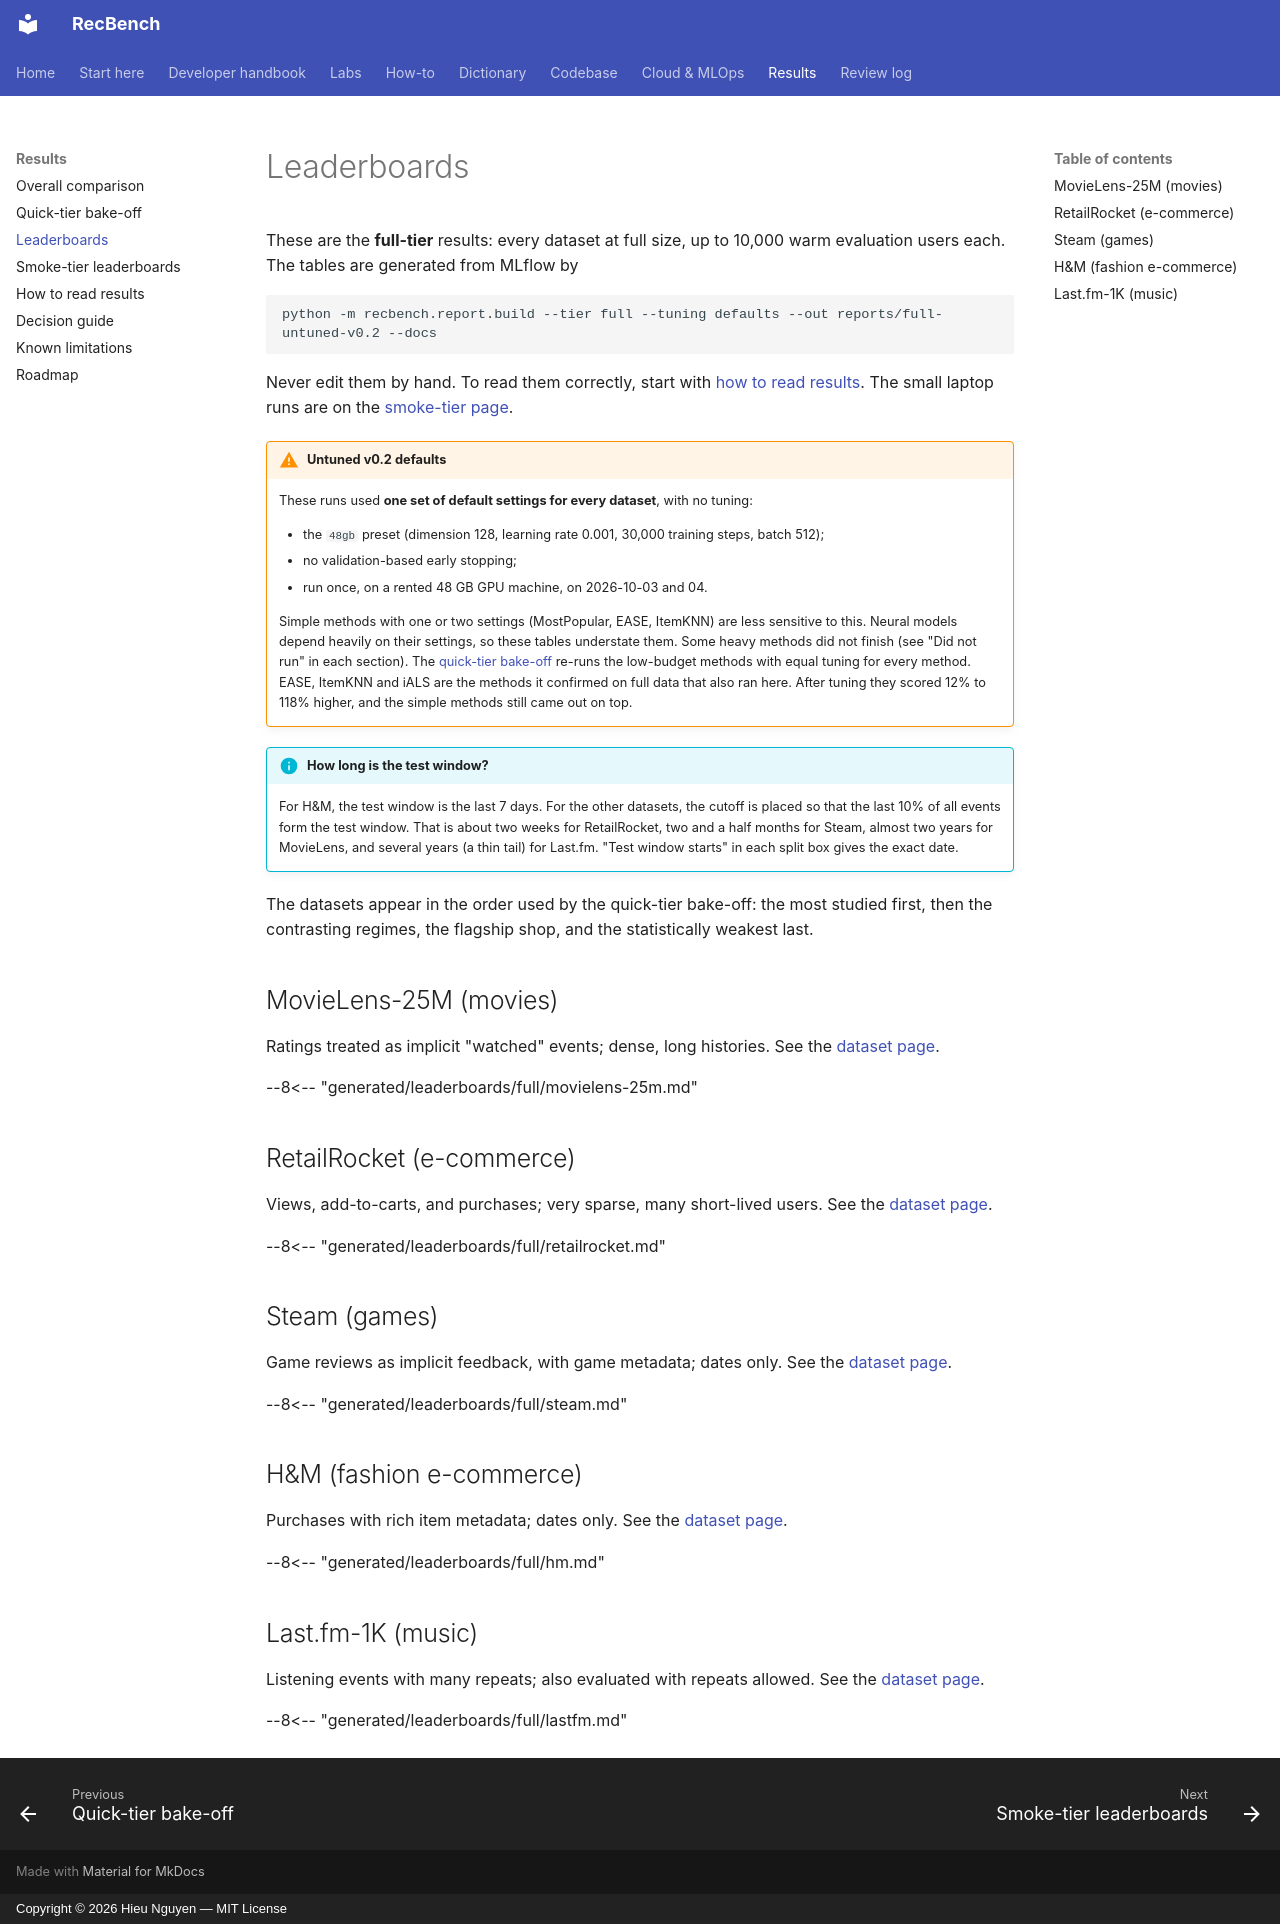

repository: trunghieu11/recbench · page: results/leaderboards/index.html · generator: mkdocs · copyright: Copyright © 2026 Hieu Nguyen — MIT License

# Leaderboards

These are the **full-tier** results: every dataset at full size, up to 10,000 warm evaluation users each. The tables
are generated from MLflow by

```bash
python -m recbench.report.build --tier full --tuning defaults --out reports/full-untuned-v0.2 --docs
```

Never edit them by hand. To read them correctly, start with [how to read results](how-to-read-results.md). The
small laptop runs are on the [smoke-tier page](leaderboards-smoke.md).

!!! warning "Untuned v0.2 defaults"
    These runs used **one set of default settings for every dataset**, with no tuning:

    - the `48gb` preset (dimension 128, learning rate 0.001, 30,000 training steps, batch 512);
    - no validation-based early stopping;
    - run once, on a rented 48 GB GPU machine, on 2026-10-03 and 04.

    Simple methods with one or two settings (MostPopular, EASE, ItemKNN) are less sensitive to this. Neural
    models depend heavily on their settings, so these tables understate them. Some heavy methods did not
    finish (see "Did not run" in each section). The [quick-tier bake-off](quick-tier.md)
    re-runs the low-budget methods with equal tuning for every method. EASE, ItemKNN and iALS are the methods it
    confirmed on full data that also ran here. After tuning they scored 12% to 118% higher, and the simple methods
    still came out on top.

!!! info "How long is the test window?"
    For H&M, the test window is the last 7 days. For the other datasets, the cutoff is placed so that the last 10% of
    all events form the test window. That is about two weeks for RetailRocket, two and a half months for Steam, almost
    two years for MovieLens, and several years (a thin tail) for Last.fm. "Test window starts" in each split box
    gives the exact date.

The datasets appear in the order used by the quick-tier bake-off: the most studied first, then the contrasting
regimes, the flagship shop, and the statistically weakest last.

## MovieLens-25M (movies)

Ratings treated as implicit "watched" events; dense, long histories. See the
[dataset page](../dictionary/datasets/movielens-25m.md).

--8<-- "generated/leaderboards/full/movielens-25m.md"

## RetailRocket (e-commerce)

Views, add-to-carts, and purchases; very sparse, many short-lived users. See the
[dataset page](../dictionary/datasets/retailrocket.md).

--8<-- "generated/leaderboards/full/retailrocket.md"

## Steam (games)

Game reviews as implicit feedback, with game metadata; dates only. See the
[dataset page](../dictionary/datasets/steam.md).

--8<-- "generated/leaderboards/full/steam.md"

## H&M (fashion e-commerce)

Purchases with rich item metadata; dates only. See the [dataset page](../dictionary/datasets/hm.md).

--8<-- "generated/leaderboards/full/hm.md"

## Last.fm-1K (music)

Listening events with many repeats; also evaluated with repeats allowed. See the
[dataset page](../dictionary/datasets/lastfm.md).

--8<-- "generated/leaderboards/full/lastfm.md"
